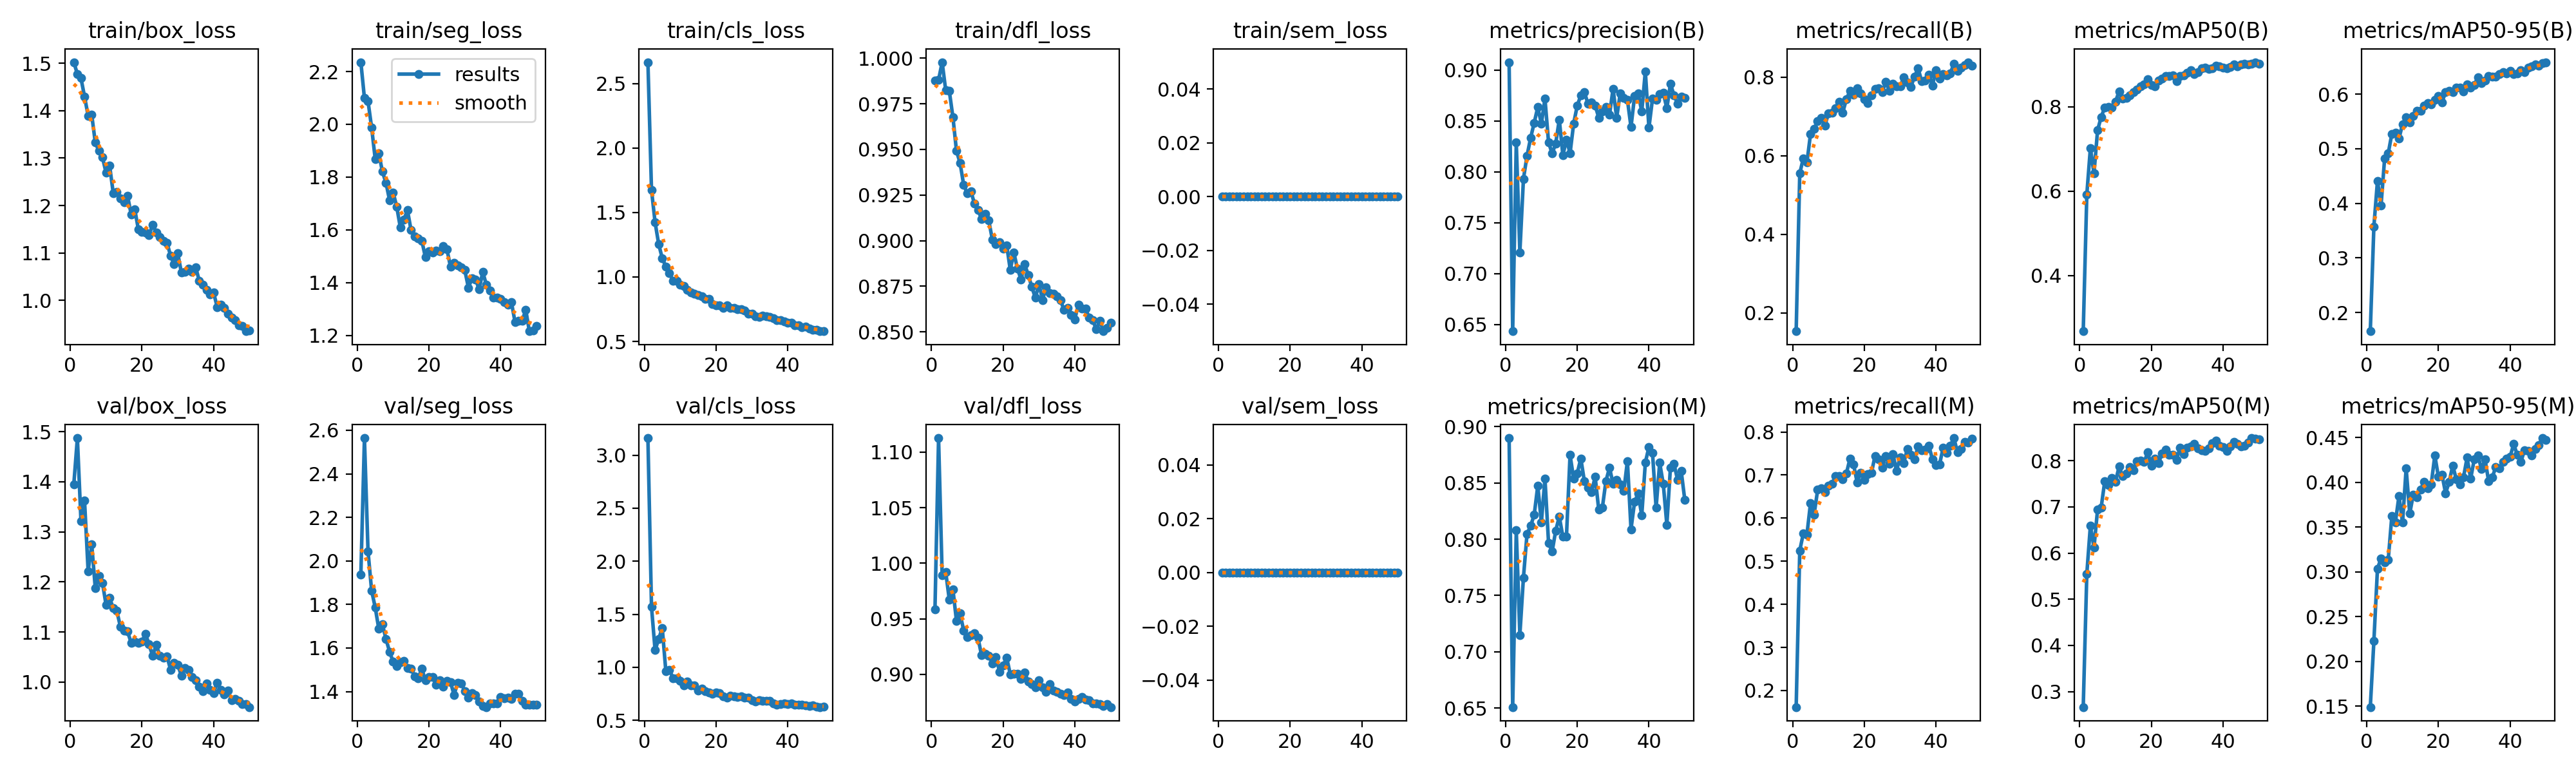

Source data for this figure (header and first rows):
epoch, time, train/box_loss, train/seg_loss, train/cls_loss, train/dfl_loss, train/sem_loss, metrics/precision(B), metrics/recall(B), metrics/mAP50(B), metrics/mAP50-95(B), metrics/precision(M), metrics/recall(M), metrics/mAP50(M), metrics/mAP50-95(M), val/box_loss, val/seg_loss, val/cls_loss, val/dfl_loss, val/sem_loss, lr/pg0, lr/pg1, lr/pg2
1, 37.85, 1.502, 2.235, 2.666, 0.9878, 0, 0.9078, 0.153, 0.2679, 0.1657, 0.8899, 0.1615, 0.2663, 0.149, 1.395, 1.936, 3.162, 0.9587, 0, 0.0006602, 0.0006602, 0.0006602
2, 63.24, 1.477, 2.099, 1.674, 0.9881, 0, 0.6433, 0.5549, 0.5919, 0.3575, 0.6508, 0.525, 0.5554, 0.2227, 1.487, 2.564, 1.568, 1.113, 0, 0.001301, 0.001301, 0.001301
3, 88.15, 1.469, 2.087, 1.424, 0.9978, 0, 0.8287, 0.5938, 0.702, 0.4413, 0.8078, 0.5645, 0.6596, 0.3035, 1.322, 2.044, 1.161, 0.9893, 0, 0.001915, 0.001915, 0.001915
4, 114.8, 1.43, 1.988, 1.255, 0.9823, 0, 0.7209, 0.5827, 0.6416, 0.3965, 0.7148, 0.5616, 0.6121, 0.3152, 1.362, 1.864, 1.266, 0.9919, 0, 0.001881, 0.001881, 0.001881
5, 141.2, 1.389, 1.869, 1.145, 0.982, 0, 0.7931, 0.6552, 0.7438, 0.4825, 0.766, 0.6349, 0.6943, 0.3104, 1.222, 1.787, 1.37, 0.9671, 0, 0.001842, 0.001842, 0.001842
6, 166, 1.391, 1.891, 1.08, 0.9678, 0, 0.8159, 0.6682, 0.7755, 0.4914, 0.8048, 0.6082, 0.6988, 0.3132, 1.275, 1.688, 0.9625, 0.9766, 0, 0.001802, 0.001802, 0.001802
7, 188.7, 1.333, 1.821, 1.032, 0.9491, 0, 0.8333, 0.6879, 0.7978, 0.5272, 0.8118, 0.6659, 0.7554, 0.3621, 1.187, 1.71, 0.975, 0.9479, 0, 0.001762, 0.001762, 0.001762
8, 213.3, 1.315, 1.779, 0.9711, 0.9426, 0, 0.8483, 0.6959, 0.799, 0.5289, 0.8217, 0.6693, 0.7478, 0.3554, 1.211, 1.642, 0.8976, 0.9547, 0, 0.001723, 0.001723, 0.001723
9, 240.7, 1.302, 1.713, 0.9702, 0.9306, 0, 0.8636, 0.677, 0.7975, 0.5185, 0.8476, 0.6606, 0.7633, 0.3848, 1.198, 1.583, 0.894, 0.9396, 0, 0.001683, 0.001683, 0.001683
10, 267.7, 1.269, 1.742, 0.9411, 0.9259, 0, 0.8471, 0.7074, 0.8116, 0.5454, 0.815, 0.6746, 0.7546, 0.3549, 1.154, 1.537, 0.8711, 0.9333, 0, 0.001644, 0.001644, 0.001644
11, 294.3, 1.284, 1.688, 0.931, 0.9272, 0, 0.8719, 0.7101, 0.836, 0.5583, 0.854, 0.6793, 0.7873, 0.4157, 1.168, 1.517, 0.8312, 0.9355, 0, 0.001604, 0.001604, 0.001604
12, 319.5, 1.227, 1.61, 0.8982, 0.9204, 0, 0.8292, 0.7219, 0.8198, 0.5482, 0.7969, 0.697, 0.7667, 0.365, 1.147, 1.536, 0.8645, 0.9372, 0, 0.001564, 0.001564, 0.001564
13, 347.3, 1.229, 1.639, 0.8815, 0.9169, 0, 0.818, 0.7381, 0.8211, 0.5603, 0.789, 0.697, 0.7721, 0.3865, 1.142, 1.54, 0.8314, 0.9328, 0, 0.001525, 0.001525, 0.001525
14, 374.6, 1.216, 1.675, 0.8676, 0.9117, 0, 0.8279, 0.7104, 0.827, 0.569, 0.8077, 0.6898, 0.7858, 0.3831, 1.111, 1.508, 0.8306, 0.917, 0, 0.001485, 0.001485, 0.001485
15, 403.3, 1.207, 1.599, 0.861, 0.9147, 0, 0.8514, 0.7439, 0.835, 0.5698, 0.8201, 0.7033, 0.7794, 0.3919, 1.103, 1.506, 0.7833, 0.9182, 0, 0.001446, 0.001446, 0.001446
16, 429.4, 1.221, 1.575, 0.8506, 0.911, 0, 0.8161, 0.7647, 0.8401, 0.5795, 0.8021, 0.7379, 0.7986, 0.4005, 1.101, 1.47, 0.7976, 0.9166, 0, 0.001406, 0.001406, 0.001406
17, 455.3, 1.182, 1.568, 0.8292, 0.9006, 0, 0.8318, 0.7558, 0.8478, 0.5833, 0.8024, 0.7248, 0.8003, 0.3934, 1.078, 1.461, 0.7769, 0.91, 0, 0.001366, 0.001366, 0.001366
18, 481.8, 1.193, 1.559, 0.8275, 0.8982, 0, 0.8182, 0.7725, 0.8524, 0.5812, 0.8749, 0.6833, 0.7977, 0.3979, 1.081, 1.505, 0.7624, 0.9158, 0, 0.001327, 0.001327, 0.001327
19, 508.8, 1.15, 1.497, 0.7923, 0.8992, 0, 0.8473, 0.7592, 0.8645, 0.5891, 0.8539, 0.7059, 0.818, 0.4301, 1.078, 1.452, 0.7491, 0.9024, 0, 0.001287, 0.001287, 0.001287
20, 536, 1.145, 1.52, 0.7806, 0.8957, 0, 0.865, 0.7447, 0.8513, 0.5965, 0.8585, 0.6892, 0.7892, 0.406, 1.081, 1.466, 0.7645, 0.9079, 0, 0.001248, 0.001248, 0.001248
21, 564.2, 1.143, 1.514, 0.7821, 0.8975, 0, 0.8751, 0.7336, 0.8482, 0.5854, 0.8717, 0.7015, 0.8049, 0.4085, 1.097, 1.466, 0.7563, 0.915, 0, 0.001208, 0.001208, 0.001208
22, 592.3, 1.138, 1.52, 0.7606, 0.884, 0, 0.8783, 0.7547, 0.8619, 0.6037, 0.8515, 0.7048, 0.795, 0.388, 1.075, 1.433, 0.724, 0.9001, 0, 0.001168, 0.001168, 0.001168
23, 618.6, 1.16, 1.518, 0.7779, 0.8934, 0, 0.867, 0.7703, 0.8669, 0.6058, 0.8458, 0.7447, 0.816, 0.4002, 1.052, 1.452, 0.7152, 0.9006, 0, 0.001129, 0.001129, 0.001129
24, 644.5, 1.143, 1.539, 0.7615, 0.8846, 0, 0.8681, 0.7714, 0.8726, 0.6043, 0.8417, 0.7359, 0.8247, 0.4188, 1.074, 1.421, 0.7309, 0.9003, 0, 0.001089, 0.001089, 0.001089
25, 671.6, 1.134, 1.527, 0.7607, 0.8788, 0, 0.8652, 0.7625, 0.8717, 0.6125, 0.8556, 0.7167, 0.8128, 0.4031, 1.053, 1.448, 0.7251, 0.8957, 0, 0.00105, 0.00105, 0.00105
26, 700.5, 1.126, 1.46, 0.7493, 0.8872, 0, 0.8533, 0.7879, 0.8738, 0.6122, 0.8263, 0.7444, 0.8125, 0.3974, 1.048, 1.443, 0.7178, 0.9016, 0, 0.00101, 0.00101, 0.00101
27, 727.5, 1.121, 1.476, 0.7502, 0.8812, 0, 0.8591, 0.765, 0.8598, 0.6044, 0.8278, 0.7258, 0.8014, 0.4057, 1.052, 1.385, 0.7229, 0.8937, 0, 0.0009704, 0.0009704, 0.0009704
28, 754.4, 1.095, 1.466, 0.7384, 0.8747, 0, 0.8637, 0.7836, 0.8727, 0.6177, 0.8515, 0.7481, 0.8286, 0.4275, 1.024, 1.441, 0.7146, 0.8912, 0, 0.0009308, 0.0009308, 0.0009308
29, 781.9, 1.076, 1.457, 0.7153, 0.8686, 0, 0.856, 0.7769, 0.8742, 0.6125, 0.8636, 0.7103, 0.8146, 0.4042, 1.038, 1.438, 0.7161, 0.8884, 0, 0.0008912, 0.0008912, 0.0008912
30, 809.4, 1.099, 1.447, 0.7136, 0.8762, 0, 0.8816, 0.777, 0.8799, 0.6173, 0.8493, 0.7414, 0.8284, 0.4258, 1.034, 1.403, 0.6904, 0.8947, 0, 0.0008516, 0.0008516, 0.0008516
31, 837.4, 1.059, 1.381, 0.6952, 0.8675, 0, 0.853, 0.7991, 0.8857, 0.6304, 0.8527, 0.727, 0.8312, 0.4301, 1.013, 1.373, 0.6778, 0.8885, 0, 0.000812, 0.000812, 0.000812
32, 865.3, 1.06, 1.415, 0.6917, 0.8745, 0, 0.8774, 0.7863, 0.8764, 0.6205, 0.8489, 0.7608, 0.8364, 0.4149, 1.028, 1.394, 0.6905, 0.8844, 0, 0.0007724, 0.0007724, 0.0007724
33, 891.5, 1.067, 1.413, 0.7003, 0.8711, 0, 0.873, 0.7758, 0.8812, 0.6252, 0.843, 0.747, 0.8268, 0.4255, 1.024, 1.384, 0.6815, 0.891, 0, 0.0007328, 0.0007328, 0.0007328
34, 916.7, 1.06, 1.374, 0.6934, 0.871, 0, 0.8709, 0.8013, 0.8914, 0.6329, 0.8696, 0.737, 0.8229, 0.4015, 1.01, 1.354, 0.6811, 0.8855, 0, 0.0006932, 0.0006932, 0.0006932
35, 940.5, 1.07, 1.441, 0.6925, 0.8693, 0, 0.844, 0.8226, 0.8926, 0.6316, 0.8089, 0.7658, 0.8215, 0.4055, 1.004, 1.333, 0.6826, 0.884, 0, 0.0006536, 0.0006536, 0.0006536
36, 967.3, 1.042, 1.392, 0.6795, 0.8672, 0, 0.8745, 0.7902, 0.8896, 0.6317, 0.8333, 0.7569, 0.8275, 0.4169, 0.9907, 1.329, 0.6618, 0.8826, 0, 0.000614, 0.000614, 0.000614
37, 995.6, 1.033, 1.37, 0.6673, 0.8621, 0, 0.8773, 0.7924, 0.8905, 0.6366, 0.8405, 0.7592, 0.8387, 0.4159, 0.9817, 1.345, 0.6485, 0.8814, 0, 0.0005744, 0.0005744, 0.0005744
38, 1021, 1.022, 1.343, 0.6628, 0.863, 0, 0.8593, 0.8066, 0.8964, 0.6405, 0.8212, 0.768, 0.8437, 0.4225, 0.9976, 1.345, 0.6543, 0.8834, 0, 0.0005348, 0.0005348, 0.0005348
39, 1047, 1.013, 1.344, 0.6537, 0.8592, 0, 0.8988, 0.779, 0.8948, 0.6386, 0.8681, 0.737, 0.8328, 0.4266, 0.9849, 1.347, 0.6566, 0.8776, 0, 0.0004952, 0.0004952, 0.0004952
40, 1073, 1.017, 1.338, 0.6452, 0.8569, 0, 0.8432, 0.8179, 0.8924, 0.6422, 0.8821, 0.7236, 0.8299, 0.4286, 0.9784, 1.374, 0.6556, 0.8756, 0, 0.0004556, 0.0004556, 0.0004556
41, 1132, 0.9861, 1.326, 0.6474, 0.8649, 0, 0.8719, 0.7969, 0.8909, 0.6368, 0.8768, 0.7248, 0.8212, 0.4427, 0.9985, 1.368, 0.6601, 0.878, 0, 0.000416, 0.000416, 0.000416
42, 1157, 0.9906, 1.316, 0.6247, 0.8626, 0, 0.8708, 0.8077, 0.8939, 0.638, 0.8279, 0.7636, 0.8311, 0.4306, 0.9849, 1.372, 0.6479, 0.8797, 0, 0.0003764, 0.0003764, 0.0003764
43, 1182, 0.9839, 1.325, 0.6267, 0.8628, 0, 0.8767, 0.8049, 0.9004, 0.6437, 0.868, 0.7518, 0.8404, 0.4227, 0.9756, 1.366, 0.6466, 0.8772, 0, 0.0003368, 0.0003368, 0.0003368
44, 1207, 0.9727, 1.251, 0.612, 0.8578, 0, 0.8777, 0.8102, 0.8955, 0.6407, 0.8492, 0.7685, 0.8372, 0.4358, 0.9825, 1.389, 0.6485, 0.8768, 0, 0.0002972, 0.0002972, 0.0002972
45, 1233, 0.9642, 1.254, 0.6131, 0.8564, 0, 0.8624, 0.8344, 0.9005, 0.6488, 0.8129, 0.7858, 0.831, 0.4354, 0.9635, 1.39, 0.638, 0.8739, 0, 0.0002576, 0.0002576, 0.0002576
46, 1259, 0.9585, 1.256, 0.6019, 0.8514, 0, 0.8867, 0.8162, 0.9009, 0.6505, 0.8637, 0.7523, 0.833, 0.4299, 0.9664, 1.358, 0.6369, 0.8737, 0, 0.000218, 0.000218, 0.000218
47, 1285, 0.9482, 1.297, 0.5912, 0.8559, 0, 0.8752, 0.8249, 0.8999, 0.6545, 0.8669, 0.7603, 0.8401, 0.4373, 0.9621, 1.338, 0.6388, 0.8734, 0, 0.0001784, 0.0001784, 0.0001784
48, 1311, 0.9459, 1.216, 0.5897, 0.8503, 0, 0.8669, 0.8315, 0.9012, 0.6523, 0.8526, 0.777, 0.8492, 0.4418, 0.9562, 1.34, 0.6293, 0.8715, 0, 0.0001388, 0.0001388, 0.0001388
49, 1336, 0.9353, 1.218, 0.5793, 0.8521, 0, 0.8739, 0.8384, 0.9052, 0.6572, 0.8608, 0.7754, 0.8477, 0.4494, 0.9555, 1.339, 0.6244, 0.8734, 0, 9.92e-05, 9.92e-05, 9.92e-05
50, 1362, 0.9373, 1.236, 0.5799, 0.8549, 0, 0.8727, 0.8291, 0.902, 0.6586, 0.8351, 0.7847, 0.8459, 0.4475, 0.9499, 1.34, 0.6284, 0.8705, 0, 5.96e-05, 5.96e-05, 5.96e-05
